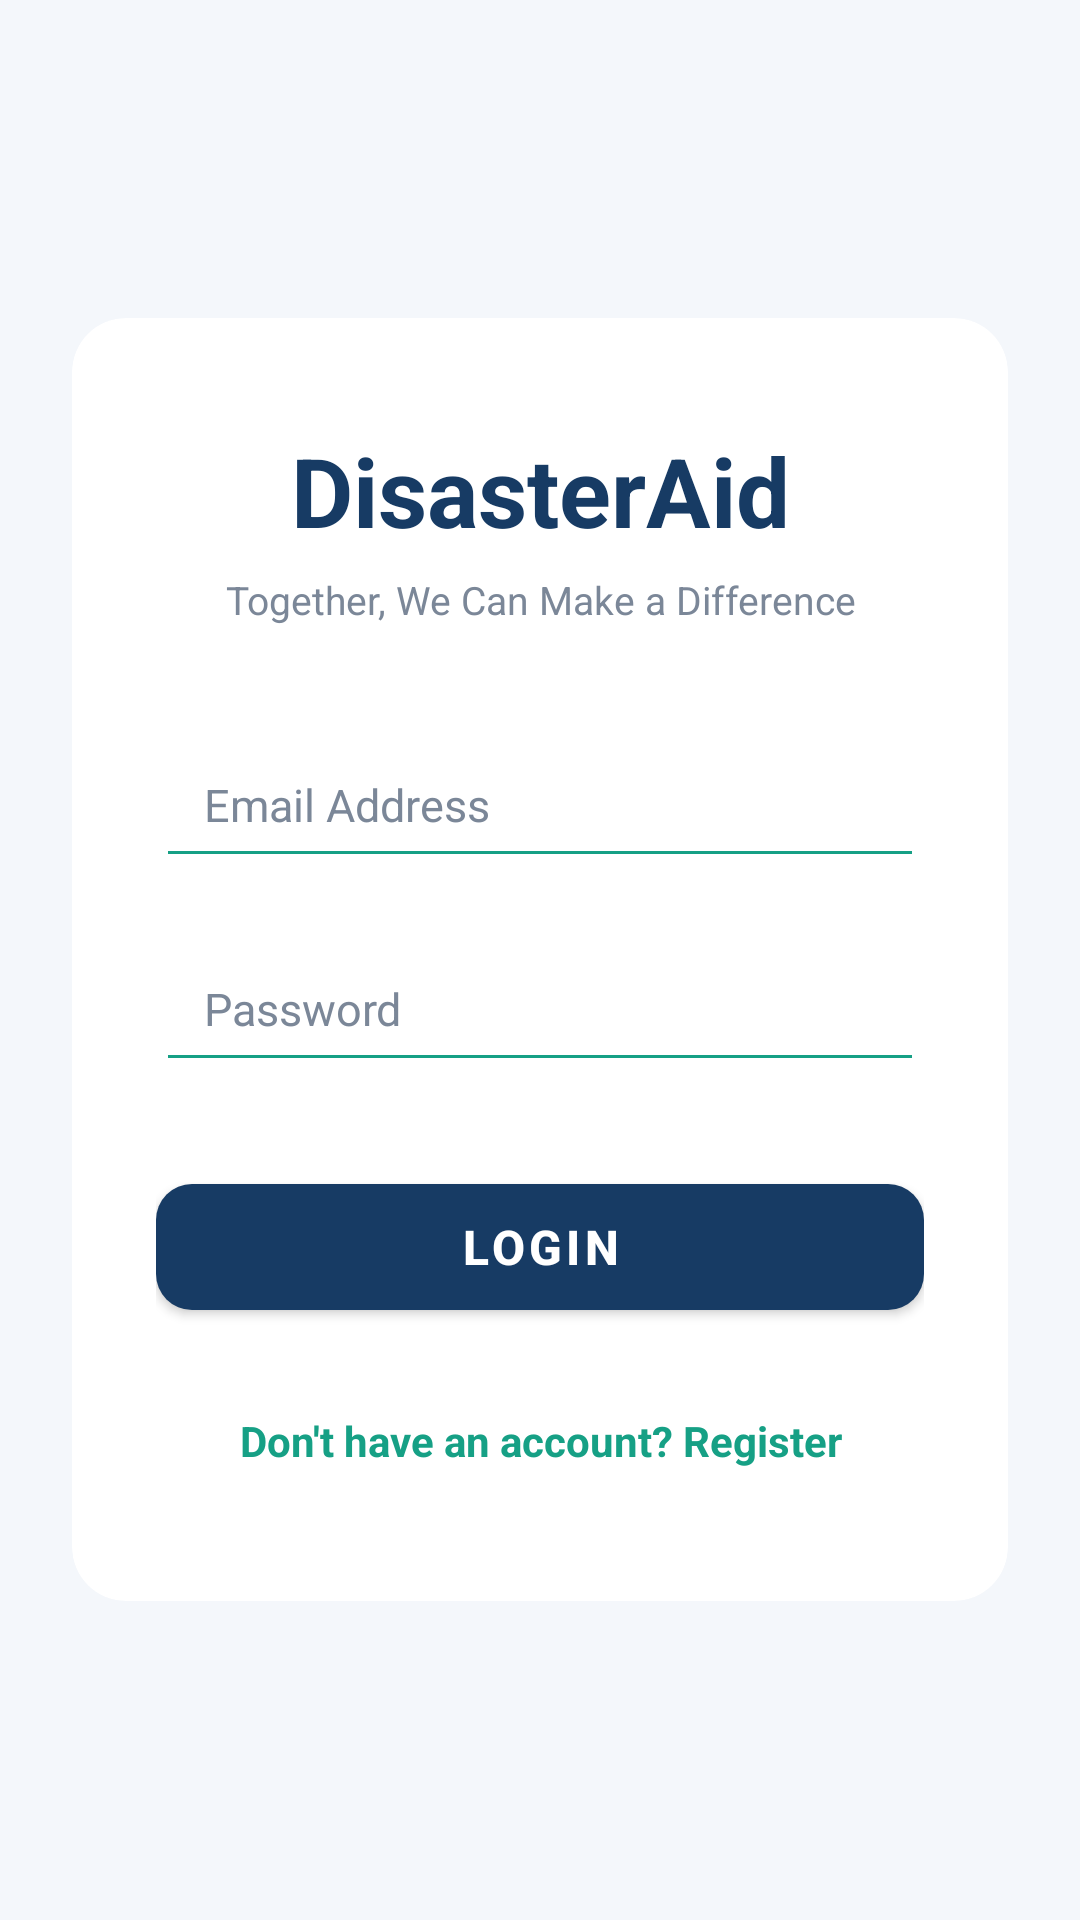

Here is an Android app screen rendered from its layout file. Give the layout XML and the strings, colors and styles it references.
<!-- AndroidManifest.xml: application theme Theme.DisasterAid -->
<!-- res/layout/activity_login.xml -->
<?xml version="1.0" encoding="utf-8"?>
<LinearLayout xmlns:android="http://schemas.android.com/apk/res/android"
    xmlns:app="http://schemas.android.com/apk/res-auto"
    android:layout_width="match_parent"
    android:layout_height="match_parent"
    android:orientation="vertical"
    android:gravity="center"
    android:padding="24dp"
    android:background="#F4F7FB">

    <androidx.cardview.widget.CardView
        android:layout_width="match_parent"
        android:layout_height="wrap_content"
        app:cardCornerRadius="18dp"
        app:cardElevation="2dp"
        app:cardBackgroundColor="#FFFFFF">

        <LinearLayout
            android:layout_width="match_parent"
            android:layout_height="wrap_content"
            android:orientation="vertical"
            android:padding="28dp">

            <TextView
                android:layout_width="match_parent"
                android:layout_height="wrap_content"
                android:text="DisasterAid"
                android:textSize="32sp"
                android:textStyle="bold"
                android:textColor="#173B64"
                android:gravity="center"
                android:layout_marginTop="8dp" />

            <TextView
                android:layout_width="match_parent"
                android:layout_height="wrap_content"
                android:text="Together, We Can Make a Difference"
                android:textSize="13sp"
                android:textColor="#7B8798"
                android:gravity="center"
                android:layout_marginTop="6dp"
                android:layout_marginBottom="32dp" />

            <EditText
                android:id="@+id/etEmail"
                android:layout_width="match_parent"
                android:layout_height="52dp"
                android:hint="Email Address"
                android:inputType="textEmailAddress"
                android:textColor="#243247"
                android:textColorHint="#7B8798"
                android:textSize="15sp"
                android:backgroundTint="#16A085"
                android:paddingHorizontal="16dp"
                android:layout_marginBottom="16dp" />

            <EditText
                android:id="@+id/etPassword"
                android:layout_width="match_parent"
                android:layout_height="52dp"
                android:hint="Password"
                android:inputType="textPassword"
                android:textColor="#243247"
                android:textColorHint="#7B8798"
                android:textSize="15sp"
                android:backgroundTint="#16A085"
                android:paddingHorizontal="16dp"
                android:layout_marginBottom="28dp" />

            <com.google.android.material.button.MaterialButton
                android:id="@+id/btnLogin"
                android:layout_width="match_parent"
                android:layout_height="54dp"
                android:text="Login"
                android:textColor="#FFFFFF"
                android:textSize="16sp"
                android:textStyle="bold"
                app:backgroundTint="#173B64"
                app:cornerRadius="12dp"
                app:elevation="2dp" />

            <TextView
                android:id="@+id/tvGoRegister"
                android:layout_width="match_parent"
                android:layout_height="wrap_content"
                android:text="Don't have an account? Register"
                android:textColor="#16A085"
                android:textStyle="bold"
                android:textSize="14sp"
                android:gravity="center"
                android:padding="16dp"
                android:layout_marginTop="12dp" />

        </LinearLayout>
    </androidx.cardview.widget.CardView>

</LinearLayout>
<!-- resources referenced by this layout -->
<resources>
  <style name="Theme.DisasterAid" parent="Base.Theme.DisasterAid" />
  <style name="Base.Theme.DisasterAid" parent="Theme.MaterialComponents.DayNight.NoActionBar">
  
          <item name="colorPrimary">@color/primary</item>
  
          <item name="colorPrimaryVariant">@color/primary</item>
  
          <item name="colorSecondary">@color/secondary</item>
  
          <item name="colorOnPrimary">@color/white</item>
  
          <item name="colorOnSecondary">@color/white</item>
  
          <item name="android:statusBarColor">@color/primary</item>
  
          <item name="android:navigationBarColor">@color/white</item>
  
          <item name="android:windowLightNavigationBar">true</item>
  
          <item name="android:windowLightStatusBar">false</item>
  
          <item name="android:windowBackground">@color/background</item>
  
          <item name="android:textColorPrimary">#243247</item>
          <item name="android:textColorSecondary">#7B8798</item>
          <item name="colorOnSurface">#243247</item>
          <item name="colorOnBackground">#243247</item>
      </style>
  <color name="primary">#173B64</color>
  <color name="secondary">#16A085</color>
  <color name="white">#FFFFFF</color>
  <color name="background">#F4F7FB</color>
</resources>
